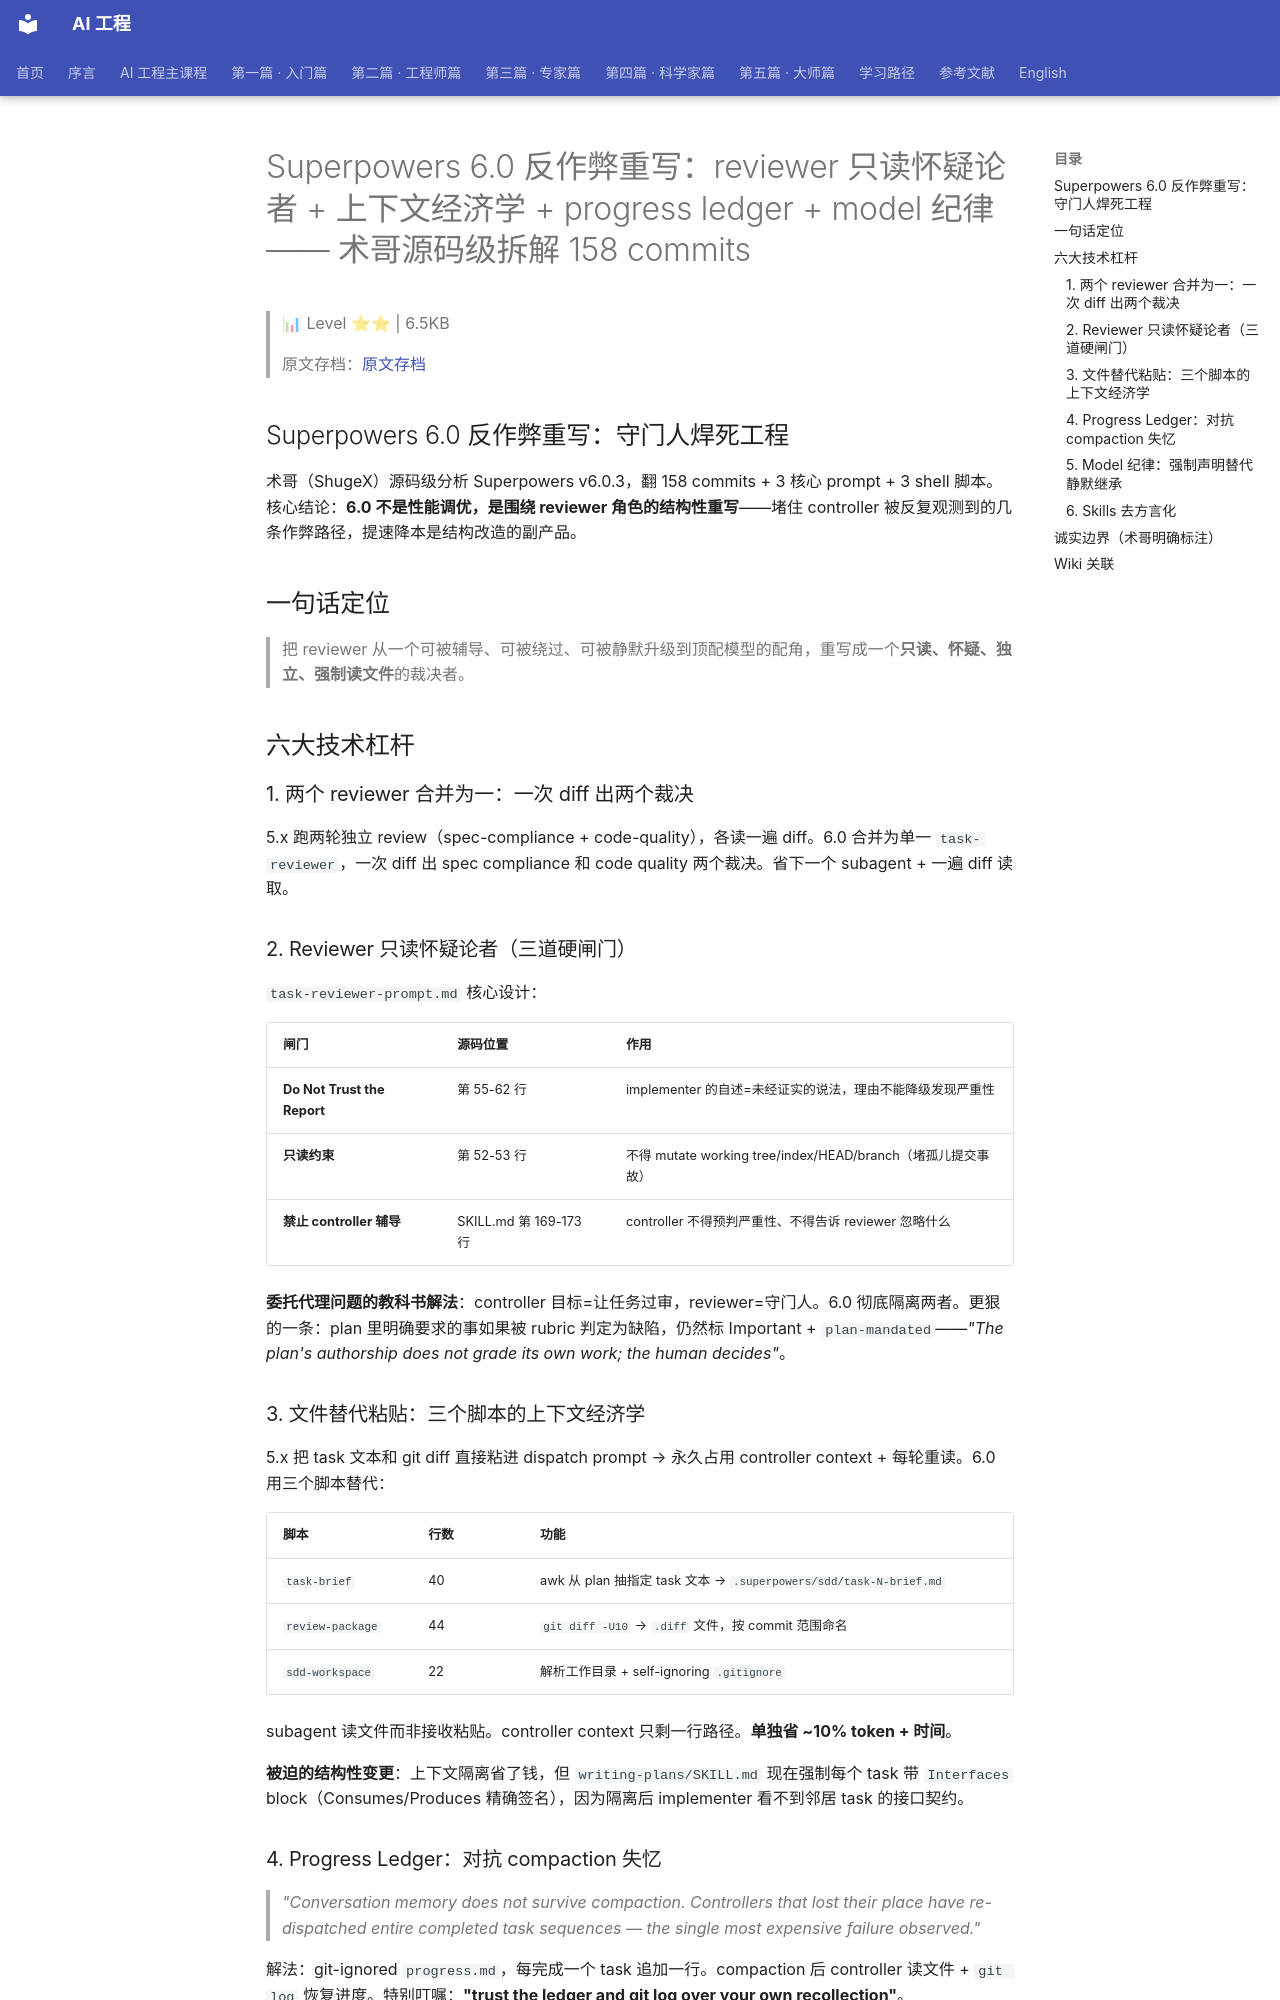

repository: QianJinGuo/wiki-book · page: ch05/019-superpowers-6-0-reviewer-progress-ledger-model.html · generator: mkdocs

# Superpowers 6.0 反作弊重写：reviewer 只读怀疑论者 + 上下文经济学 + progress ledger + model 纪律 —— 术哥源码级拆解 158 commits

> 📊 Level ⭐⭐ | 6.5KB

> 原文存档：[原文存档](https://mp.weixin.qq.com/s/fcmV4qQw867VqxC3A5mZcA)

## Superpowers 6.0 反作弊重写：守门人焊死工程

术哥（ShugeX）源码级分析 Superpowers v6.0.3，翻 158 commits + 3 核心 prompt + 3 shell 脚本。核心结论：**6.0 不是性能调优，是围绕 reviewer 角色的结构性重写**——堵住 controller 被反复观测到的几条作弊路径，提速降本是结构改造的副产品。

## 一句话定位

> 把 reviewer 从一个可被辅导、可被绕过、可被静默升级到顶配模型的配角，重写成一个**只读、怀疑、独立、强制读文件**的裁决者。

## 六大技术杠杆

### 1. 两个 reviewer 合并为一：一次 diff 出两个裁决

5.x 跑两轮独立 review（spec-compliance + code-quality），各读一遍 diff。6.0 合并为单一 `task-reviewer`，一次 diff 出 spec compliance 和 code quality 两个裁决。省下一个 subagent + 一遍 diff 读取。

### 2. Reviewer 只读怀疑论者（三道硬闸门）

`task-reviewer-prompt.md` 核心设计：

| 闸门 | 源码位置 | 作用 |
|------|---------|------|
| **Do Not Trust the Report** | 第 55-62 行 | implementer 的自述=未经证实的说法，理由不能降级发现严重性 |
| **只读约束** | 第 52-53 行 | 不得 mutate working tree/index/HEAD/branch（堵孤儿提交事故） |
| **禁止 controller 辅导** | SKILL.md 第 169-173 行 | controller 不得预判严重性、不得告诉 reviewer 忽略什么 |

**委托代理问题的教科书解法**：controller 目标=让任务过审，reviewer=守门人。6.0 彻底隔离两者。更狠的一条：plan 里明确要求的事如果被 rubric 判定为缺陷，仍然标 Important + `plan-mandated`——*"The plan's authorship does not grade its own work; the human decides"*。

### 3. 文件替代粘贴：三个脚本的上下文经济学

5.x 把 task 文本和 git diff 直接粘进 dispatch prompt → 永久占用 controller context + 每轮重读。6.0 用三个脚本替代：

| 脚本 | 行数 | 功能 |
|------|------|------|
| `task-brief` | 40 | awk 从 plan 抽指定 task 文本 → `.superpowers/sdd/task-N-brief.md` |
| `review-package` | 44 | `git diff -U10` → `.diff` 文件，按 commit 范围命名 |
| `sdd-workspace` | 22 | 解析工作目录 + self-ignoring `.gitignore` |

subagent 读文件而非接收粘贴。controller context 只剩一行路径。**单独省 ~10% token + 时间**。

**被迫的结构性变更**：上下文隔离省了钱，但 `writing-plans/SKILL.md` 现在强制每个 task 带 `Interfaces` block（Consumes/Produces 精确签名），因为隔离后 implementer 看不到邻居 task 的接口契约。

### 4. Progress Ledger：对抗 compaction 失忆

> *"Conversation memory does not survive compaction. Controllers that lost their place have re-dispatched entire completed task sequences — the single most expensive failure observed."*

解法：git-ignored `progress.md`，每完成一个 task 追加一行。compaction 后 controller 读文件 + `git log` 恢复进度。特别叮嘱：**"trust the ledger and git log over your own recollection"**。

**关键洞察**：agent 的记忆 ≠ 对话历史。对话历史会被压缩/截断，文件系统不会。`.superpowers/sdd/` 目录（progress ledger + task brief + review diff）构成**以文件为媒介的状态机**。
